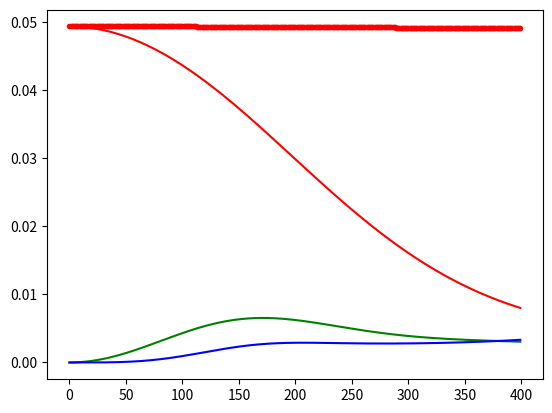

The script that saved this image:
import numpy as np
import matplotlib.pyplot as plt
#import matplotlib.animation as anime

"""
The FPUT system
X[-1] = X[N-1] = 0
"""

N = 100

A = np.sqrt(2/N) * np.array([[np.sin(i*j*np.pi/N) for i in range(1,N)]for j in range(1,N)])
L = np.array([4*np.sin(i*np.pi/(2*N))**2 for i in range(1,N)])
U = np.diag([2.]*(N-1))+np.diag([-1.]*(N-2), k=1)+np.diag([-1.]*(N-2), k=-1)

#print(U)
#print(np.allclose(A.T @ A, np.eye(N-1)))
#print(np.allclose((A.T @ U @ A),np.diag(L)))

X = np.zeros((N-1,))
Y = np.zeros((N-1,))

Y[0] = 10
X = A.T @ Y

"""
Always true:
Y = A @ X
E[i] = (m*(dY[i]/dt)**2 + k*L[i,i]Y[i]**2)/2
"""

k=1.
m=1.
r = k/m
alpha= 0.1
dt = .1

E = []

dX = np.zeros((N-1,))

for num in range(400000):
    PdL = np.concatenate(([0],X))
    PdR = np.concatenate((X,[0]))
    Ld = PdL[:-1]-X
    Rd = X-PdR[1:]
    y = Ld-Rd
    Z = 1 + alpha*(Ld+Rd)
    ddX = y*Z*r
    dX += dt*ddX
    X += dt*dX

    if num%1000 == 0:
        Y = A @ X
        dY = A @ dX
        E.append([])
        for i in range(N-1):
            E[-1].append((m*(dY[i])**2 + k*L[i]*Y[i]**2)/2)

E = np.array(E)
Etot = np.sum(E, axis = 1)

plt.plot(E[...,0],'r', E[...,1],'g', E[...,2],'b', Etot, 'r.')
plt.show()

"""dX = np.array([0.]*N)

fig = plt.figure()
ax = fig.add_subplot(111,ylim = (-1,1))

line, = ax.plot(X)
lx,ly = line.get_data()

#plt.show()

k=1.
m=1.
r = k/m
alpha= .5
dt = .1

def animate(i):
    global X, dX
    #print("s")
    PdL = np.concatenate(([0],X))
    PdR = np.concatenate((X,[0]))
    Ld = PdL[:-1]-X
    Rd = X-PdR[1:]
    Y = Ld-Rd
    Z = 1 + alpha*(Ld+Rd)
    ddX = Y*Z*r
    dX += dt*ddX
    X += dt*dX
    line.set_data(lx,X)
    "if i==0:
        hist[0].append(m1)
        hist[1].append(m2)
        hist[2].append(m3)"
    return line#,dots

an = anime.FuncAnimation(fig,animate,frames = 2,interval = 1)
plt.show()

#print(hist)
#kk = range(len(hist[0]))
#plt.plot(kk,hist[0],'r.',kk,hist[1],'g.',kk,hist[2],'b.')
#plt.show()
"""
